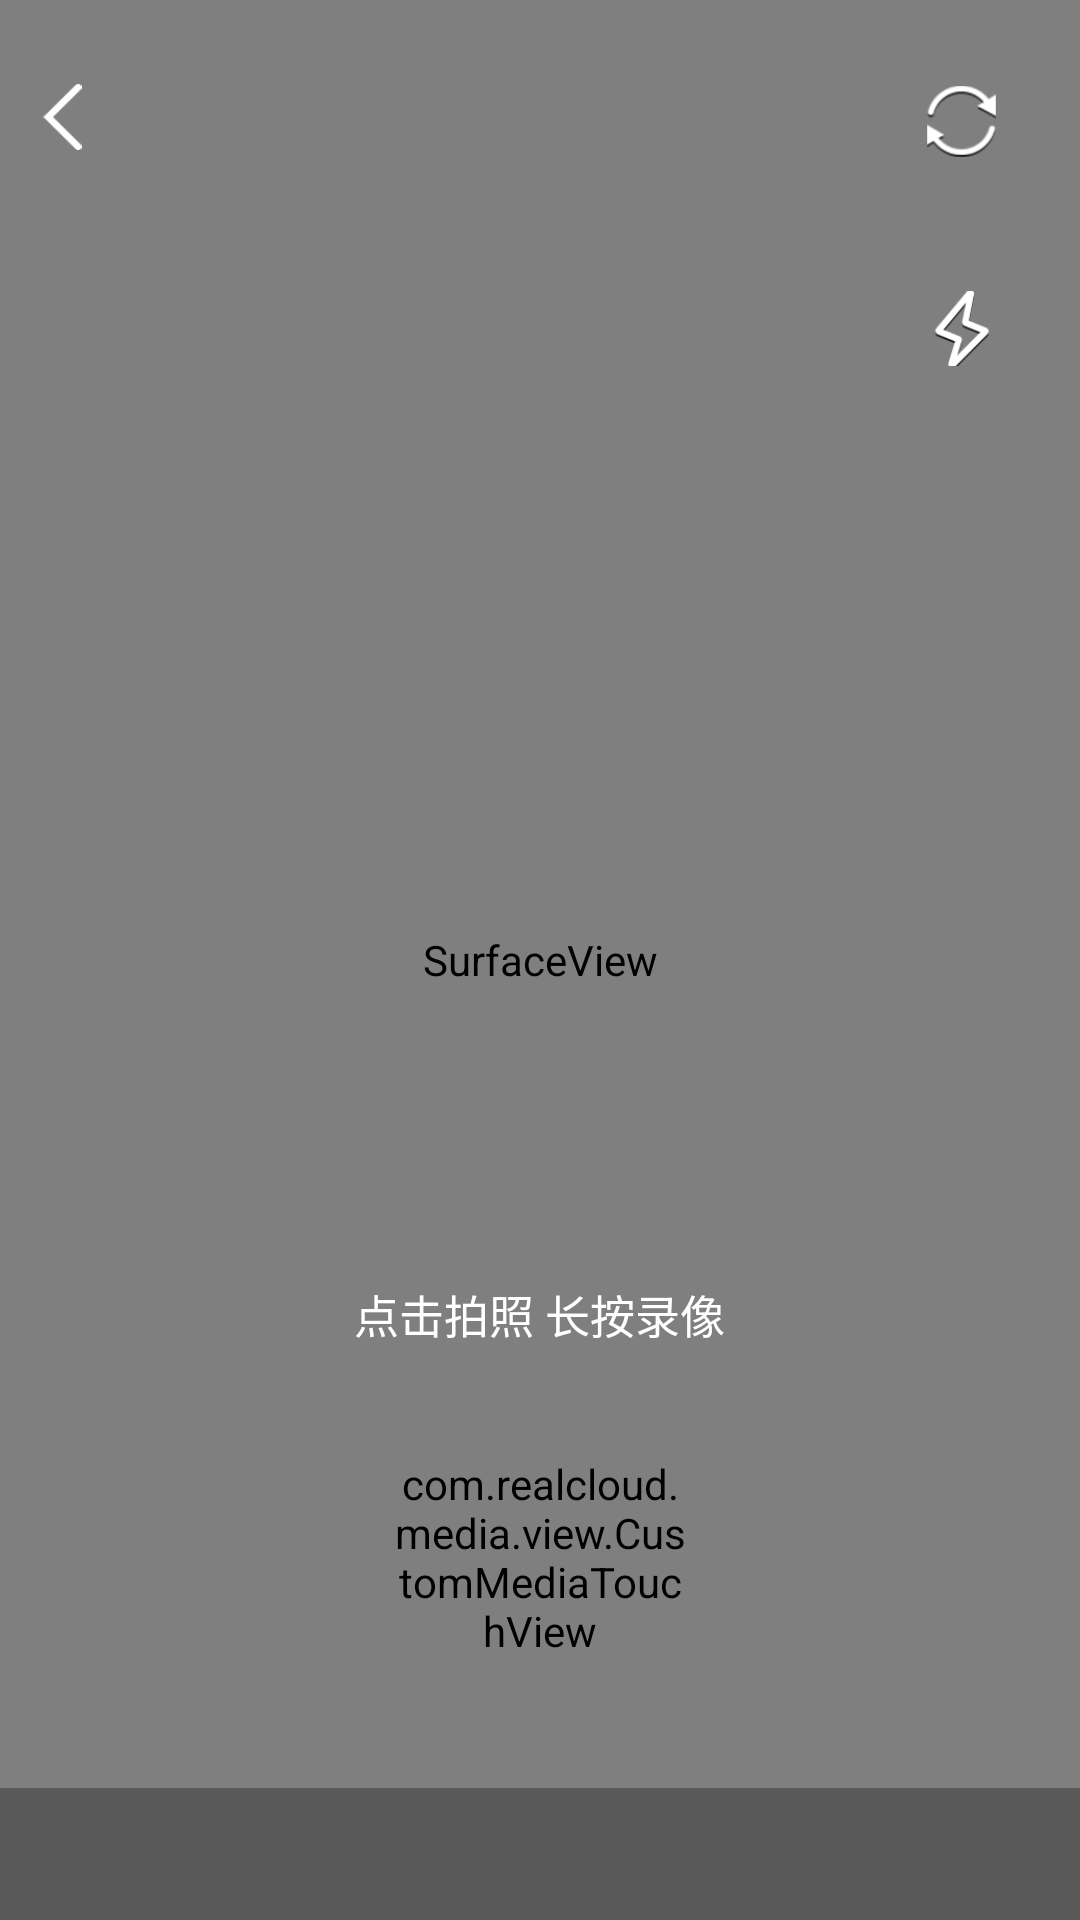

The Android layout XML behind this screen, and the referenced resources:
<!-- AndroidManifest.xml: fallback theme Theme.MaterialComponents.DayNight.NoActionBar -->
<!-- res/layout/layout_capture_view.xml -->
<?xml version="1.0" encoding="utf-8"?>

<RelativeLayout xmlns:android="http://schemas.android.com/apk/res/android"
    android:layout_width="match_parent" android:layout_height="match_parent">

    <SurfaceView
        android:id="@id/id_surface"
        android:layout_width="match_parent"
        android:layout_height="match_parent" />

    <ImageView
        android:id="@id/id_change_camera"
        android:src="@drawable/icon_switch_camera"
        android:scaleType="fitCenter"
        android:layout_alignParentRight="true"
        android:layout_marginRight="17dp"
        android:layout_marginTop="18dp"
        android:padding="10dp"
        android:layout_width="45dp"
        android:layout_height="45dp" />

    <ImageView
        android:id="@id/id_flash"
        android:src="@drawable/icon_flash_on"
        android:scaleType="fitCenter"
        android:layout_below="@id/id_change_camera"
        android:layout_alignParentRight="true"
        android:layout_marginRight="17dp"
        android:layout_marginTop="24dp"
        android:padding="10dp"
        android:layout_width="45dp"
        android:layout_height="45dp" />

    <com.realcloud.media.view.CustomMediaTouchView
        android:id="@id/id_take_picture"
        android:layout_centerHorizontal="true"
        android:layout_alignParentBottom="true"
        android:layout_marginBottom="71dp"
        android:layout_width="100dp"
        android:layout_height="100dp" />

    <TextView
        android:id="@id/id_hint"
        android:textSize="15dp"
        android:textColor="#ffffff"
        android:text="@string/str_capture_hint"
        android:layout_above="@id/id_take_picture"
        android:layout_centerHorizontal="true"
        android:layout_marginBottom="20dp"
        android:layout_width="wrap_content"
        android:layout_height="wrap_content" />

    <RelativeLayout
        android:id="@id/id_capture_result"
        android:background="#000000"
        android:visibility="invisible"
        android:layout_width="match_parent"
        android:layout_height="match_parent">

        <com.realcloud.media.view.SimpleLocalImageView
            android:id="@id/id_image_view"
            android:scaleType="fitCenter"
            android:layout_centerInParent="true"
            android:layout_width="match_parent"
            android:layout_height="match_parent" />

        <View
            android:id="@id/id_temp"
            android:layout_centerHorizontal="true"
            android:layout_width="1dp"
            android:layout_height="1dp"/>

        <ImageView
            android:id="@id/id_confirm"
            android:layout_marginLeft="65dp"
            android:src="@drawable/icon_finish_take"
            android:scaleType="fitCenter"
            android:layout_toRightOf="@id/id_temp"
            android:layout_alignParentBottom="true"
            android:layout_marginBottom="71dp"
            android:layout_width="60dp"
            android:layout_height="60dp" />

        <ImageView
            android:id="@id/id_cancel"
            android:layout_toLeftOf="@id/id_temp"
            android:layout_marginRight="65dp"
            android:layout_alignParentBottom="true"
            android:src="@drawable/icon_retake_picture"
            android:layout_marginBottom="71dp"
            android:scaleType="fitCenter"
            android:layout_width="60dp"
            android:layout_height="60dp"/>

    </RelativeLayout>

    <ImageView
        android:id="@id/id_back"
        android:src="@drawable/icon_left_arrow"
        android:layout_marginTop="16dp"
        android:layout_width="wrap_content"
        android:padding="12dp"
        android:layout_height="46dp" />

    <View
        android:id="@id/id_footer"
        android:background="#7f333333"
        android:layout_alignParentBottom="true"
        android:layout_width="match_parent"
        android:layout_height="44dp"/>

</RelativeLayout>
<!-- resources referenced by this layout -->
<resources>
  <!-- drawable icon_finish_take: png bitmap (drawable-xhdpi, 5121 bytes) -->
  <!-- drawable icon_flash_on: png bitmap (drawable-xhdpi, 2857 bytes) -->
  <!-- drawable icon_left_arrow: png bitmap (drawable-xhdpi, 1252 bytes) -->
  <!-- drawable icon_retake_picture: png bitmap (drawable-xhdpi, 5297 bytes) -->
  <!-- drawable icon_switch_camera: png bitmap (drawable-xhdpi, 4820 bytes) -->
  <string name="str_capture_hint">点击拍照 长按录像</string>
</resources>
